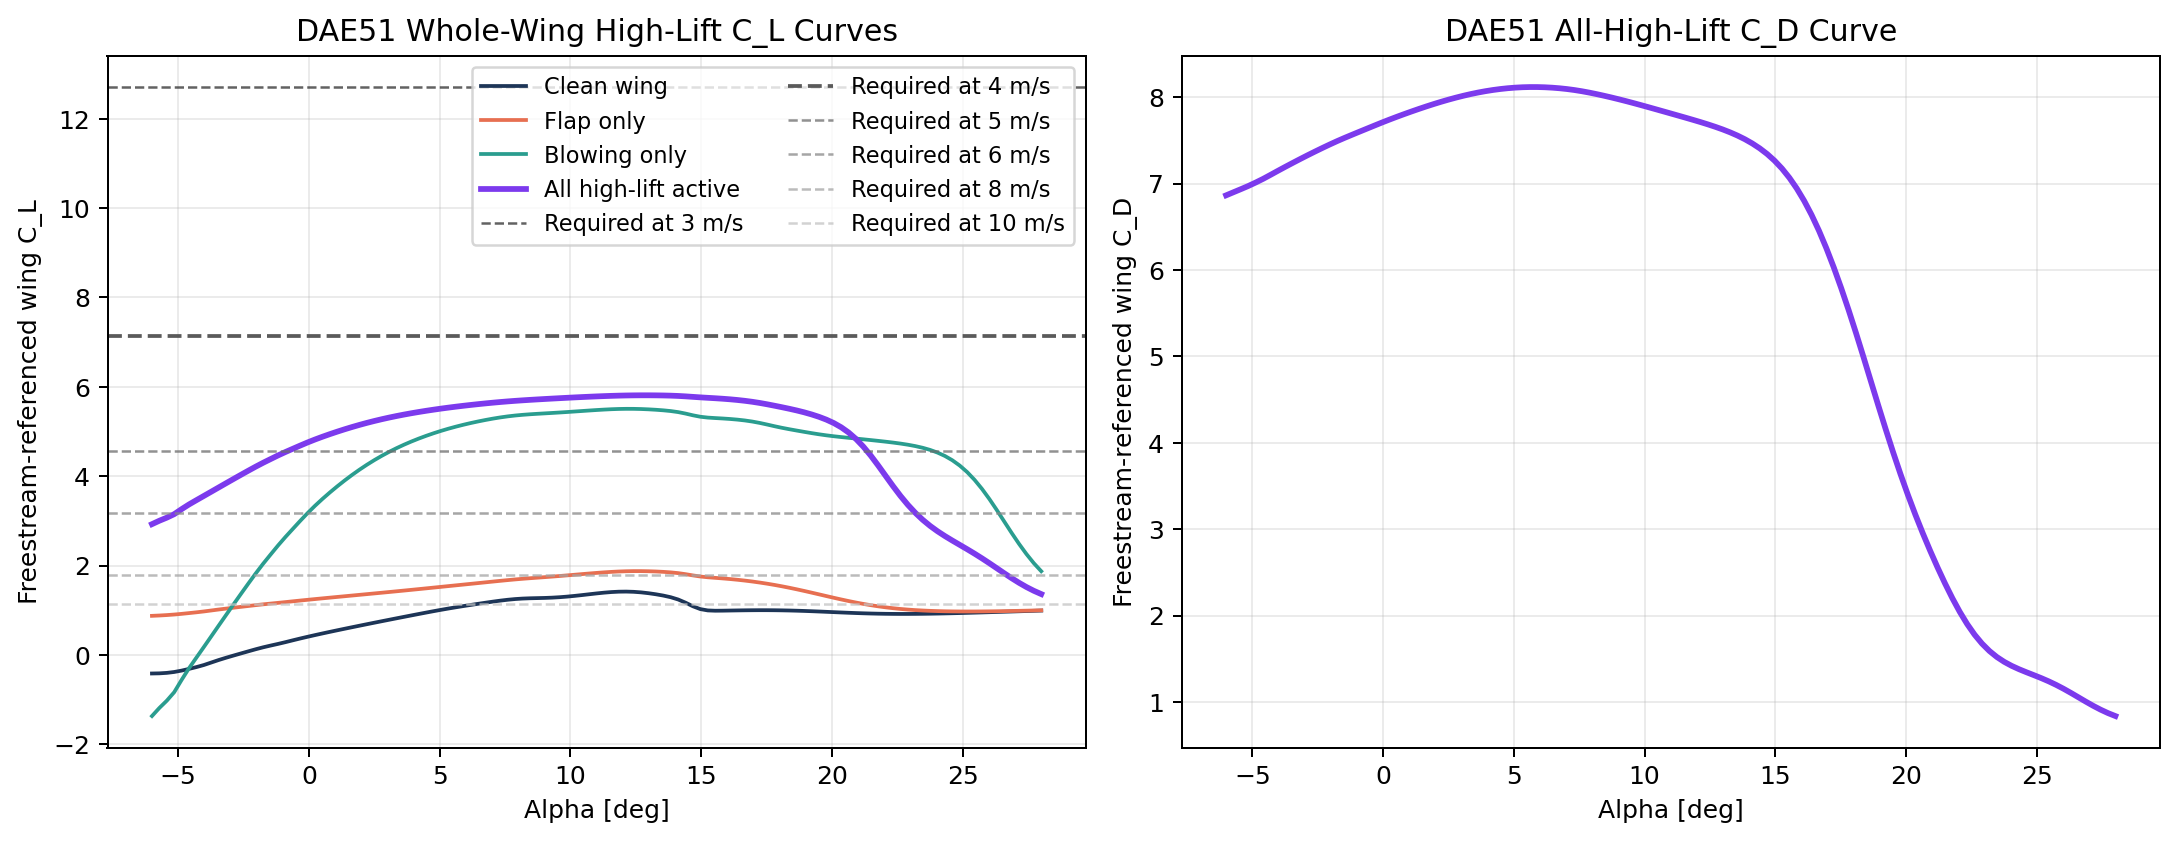

Source data for this figure (header and first rows):
alpha_deg, cl_clean_baseline, cl_flap_only, cl_blow_only, cl_all_high_lift, cd_clean_baseline, cd_flap_only, cd_blow_only, cd_all_high_lift, cm_clean_baseline, cm_flap_only, cm_blow_only, cm_all_high_lift, cambridge_clean_immersion_factor, cambridge_flap_immersion_factor, cambridge_clean_margin_m, cambridge_flap_margin_m, overdrop_clean_severity_scalar, overdrop_flap_severity_scalar, overdrop_clean_peak_shift_deg, overdrop_flap_peak_shift_deg
-6.0, -0.4144, 0.8756, -1.367, 2.927, 0.08065, 2.007, 0.3514, 6.864, -0.0309, -0.1482, -0.7056, -0.7396, 1, 1, 0.08385, 0.07008, 0.0, 0.0, 0.0, 0.0
-5.717, -0.4112, 0.8831, -1.185, 3.004, 0.07696, 2.029, 0.3126, 6.899, -0.03303, -0.1509, -0.7436, -0.7587, 1, 1, 0.08385, 0.07008, 0.0, 0.0, 0.0, 0.0
-5.433, -0.4008, 0.8927, -1.023, 3.072, 0.07296, 2.05, 0.2747, 6.935, -0.03618, -0.1538, -0.7755, -0.7754, 1, 1, 0.08385, 0.07008, 0.0, 0.0, 0.0, 0.0
-5.15, -0.3806, 0.9048, -0.8333, 3.151, 0.06858, 2.071, 0.2338, 6.972, -0.04028, -0.1569, -0.8074, -0.7921, 1, 1, 0.08385, 0.07008, 0.0, 0.0, 0.0, 0.0
-4.867, -0.3496, 0.9199, -0.5579, 3.263, 0.06354, 2.09, 0.1898, 7.012, -0.04519, -0.1603, -0.8273, -0.8047, 1, 1, 0.08385, 0.07008, 0.0, 0.0, 0.0, 0.0
-4.583, -0.3115, 0.9369, -0.2961, 3.368, 0.05768, 2.11, 0.1561, 7.054, -0.05113, -0.1639, -0.8332, -0.812, 1, 1, 0.08385, 0.07008, 0.0, 0.0, 0.0, 0.0
-4.3, -0.271, 0.9546, -0.05842, 3.464, 0.05118, 2.128, 0.139, 7.101, -0.05907, -0.168, -0.832, -0.8163, 1, 1, 0.08385, 0.07008, 0.0, 0.0, 0.0, 0.0
-4.017, -0.2249, 0.9737, 0.1777, 3.558, 0.04462, 2.147, 0.1279, 7.148, -0.06881, -0.1726, -0.8285, -0.8196, 1, 1, 0.08385, 0.07008, 0.0, 0.0, 0.0, 0.0
-3.733, -0.1691, 0.9954, 0.4167, 3.653, 0.03841, 2.165, 0.1183, 7.194, -0.07722, -0.1769, -0.8245, -0.8227, 1, 1, 0.08385, 0.07008, 0.0, 0.0, 0.0, 0.0
-3.45, -0.1131, 1.017, 0.6562, 3.748, 0.03314, 2.183, 0.11, 7.239, -0.08277, -0.1803, -0.8196, -0.8256, 1, 1, 0.08385, 0.07008, 0.0, 0.0, 0.0, 0.0
-3.167, -0.06186, 1.038, 0.8944, 3.843, 0.02989, 2.201, 0.1035, 7.284, -0.08645, -0.1833, -0.8138, -0.8282, 1, 1, 0.08385, 0.07008, 0.0, 0.0, 0.0, 0.0
-2.883, -0.01324, 1.057, 1.131, 3.937, 0.02801, 2.22, 0.09827, 7.328, -0.08932, -0.186, -0.8074, -0.8306, 1, 1, 0.08385, 0.07008, 0.0, 0.0, 0.0, 0.0
-2.6, 0.03412, 1.077, 1.365, 4.031, 0.02653, 2.238, 0.09362, 7.37, -0.09222, -0.1887, -0.801, -0.8328, 1, 1, 0.08385, 0.07008, 0.0, 0.0, 0.0, 0.0
-2.317, 0.08144, 1.096, 1.597, 4.123, 0.02527, 2.257, 0.0894, 7.412, -0.09548, -0.1914, -0.7954, -0.8353, 1, 1, 0.08385, 0.07008, 0.0, 0.0, 0.0, 0.0
-2.033, 0.128, 1.115, 1.824, 4.214, 0.02419, 2.275, 0.08546, 7.453, -0.09903, -0.1943, -0.7916, -0.8382, 1, 1, 0.08385, 0.07008, 0.0, 0.0, 0.0, 0.0
-1.75, 0.1714, 1.133, 2.041, 4.3, 0.0231, 2.293, 0.08112, 7.492, -0.1022, -0.197, -0.789, -0.8415, 1, 1, 0.08385, 0.07008, 0.0, 0.0, 0.0, 0.0
-1.467, 0.2101, 1.15, 2.246, 4.383, 0.02157, 2.311, 0.07507, 7.529, -0.1037, -0.1992, -0.7819, -0.8431, 1, 1, 0.08385, 0.07008, 0.0, 0.0, 0.0, 0.0
-1.183, 0.2471, 1.166, 2.447, 4.464, 0.01966, 2.328, 0.06717, 7.565, -0.1036, -0.201, -0.7639, -0.8408, 1, 1, 0.08385, 0.07008, 0.0, 0.0, 0.0, 0.0
-0.9, 0.2863, 1.183, 2.638, 4.54, 0.01873, 2.346, 0.06204, 7.6, -0.1041, -0.203, -0.7451, -0.838, 1, 1, 0.08385, 0.07008, 0.0, 0.0, 0.0, 0.0
-0.6167, 0.3278, 1.2, 2.819, 4.613, 0.01859, 2.363, 0.05927, 7.635, -0.1057, -0.2052, -0.7305, -0.8365, 1, 1, 0.08385, 0.07008, 0.0, 0.0, 0.0, 0.0
-0.3333, 0.3683, 1.217, 3, 4.685, 0.01874, 2.381, 0.05766, 7.67, -0.1076, -0.2074, -0.7186, -0.8359, 1, 1, 0.08385, 0.07008, 0.0, 0.0, 0.0, 0.0
-0.05, 0.4071, 1.234, 3.174, 4.755, 0.01904, 2.398, 0.0567, 7.705, -0.1093, -0.2096, -0.7084, -0.8359, 1, 1, 0.08385, 0.07008, 0.0, 0.0, 0.0, 0.0
0.2333, 0.4446, 1.251, 3.338, 4.821, 0.01943, 2.416, 0.05599, 7.739, -0.1107, -0.2117, -0.6988, -0.8359, 1, 1, 0.08307, 0.0693, 0.0, 0.0, 0.0, 0.0
0.5167, 0.4812, 1.267, 3.491, 4.883, 0.01981, 2.433, 0.05541, 7.771, -0.1117, -0.2137, -0.6885, -0.8356, 1, 1, 0.08211, 0.06835, 0.0, 0.0, 0.0, 0.0
0.8, 0.517, 1.283, 3.635, 4.941, 0.02015, 2.45, 0.05492, 7.803, -0.1124, -0.2155, -0.6777, -0.8351, 1, 1, 0.08116, 0.06739, 0.0, 0.0, 0.0, 0.0
1.083, 0.552, 1.298, 3.773, 4.997, 0.02045, 2.467, 0.05448, 7.833, -0.1128, -0.2173, -0.6665, -0.8342, 1, 1, 0.08021, 0.06644, 0.0, 0.0, 0.0, 0.0
1.367, 0.5866, 1.314, 3.904, 5.05, 0.02069, 2.484, 0.05406, 7.863, -0.113, -0.219, -0.6551, -0.8332, 1, 1, 0.07926, 0.06549, 0.0, 0.0, 0.0, 0.0
1.65, 0.6208, 1.33, 4.028, 5.1, 0.0209, 2.5, 0.05366, 7.892, -0.113, -0.2206, -0.6435, -0.832, 1, 1, 0.07831, 0.06454, 0.0, 0.0, 0.0, 0.0
1.933, 0.6547, 1.345, 4.146, 5.148, 0.02107, 2.517, 0.05327, 7.919, -0.1129, -0.2221, -0.6317, -0.8307, 1, 1, 0.07736, 0.06359, 0.0, 0.0, 0.0, 0.0
2.217, 0.6883, 1.361, 4.256, 5.193, 0.02121, 2.533, 0.0529, 7.946, -0.1127, -0.2236, -0.6198, -0.8291, 1, 1, 0.0764, 0.06264, 0.0, 0.0, 0.0, 0.0
2.5, 0.7217, 1.377, 4.359, 5.235, 0.02132, 2.55, 0.05255, 7.971, -0.1124, -0.2251, -0.6076, -0.8273, 1, 1, 0.07545, 0.06168, 0.0, 0.0, 0.0, 0.0
2.783, 0.7547, 1.393, 4.455, 5.275, 0.02141, 2.566, 0.05222, 7.994, -0.1119, -0.2265, -0.5953, -0.8253, 1, 1, 0.0745, 0.06073, 0.0, 0.0, 0.0, 0.0
3.067, 0.7876, 1.409, 4.544, 5.312, 0.02146, 2.582, 0.05192, 8.016, -0.1114, -0.2278, -0.5829, -0.8231, 1, 1, 0.07355, 0.05978, 0.0, 0.0, 0.0, 0.0
3.35, 0.8202, 1.425, 4.627, 5.346, 0.02148, 2.597, 0.05168, 8.035, -0.1108, -0.2291, -0.5703, -0.8207, 1, 1, 0.0726, 0.05883, 0.0, 0.0, 0.0, 0.0
3.633, 0.8526, 1.441, 4.704, 5.378, 0.02144, 2.613, 0.05149, 8.053, -0.1101, -0.2304, -0.5577, -0.8181, 1, 1, 0.07165, 0.05788, 0.0, 0.0, 0.0, 0.0
3.917, 0.8849, 1.457, 4.776, 5.409, 0.02133, 2.628, 0.05138, 8.069, -0.1093, -0.2316, -0.5451, -0.8154, 1, 1, 0.0707, 0.05693, 0.0, 0.0, 0.0, 0.0
4.2, 0.917, 1.474, 4.842, 5.437, 0.02116, 2.644, 0.05134, 8.082, -0.1084, -0.2327, -0.5326, -0.8125, 1, 1, 0.06975, 0.05598, 0.0, 0.0, 0.0, 0.0
4.483, 0.9487, 1.49, 4.903, 5.463, 0.02092, 2.659, 0.05138, 8.094, -0.1074, -0.2338, -0.5203, -0.8094, 1, 1, 0.0688, 0.05503, 0.0, 0.0, 0.0, 0.0
4.767, 0.9797, 1.507, 4.961, 5.488, 0.02064, 2.674, 0.0515, 8.103, -0.1062, -0.2349, -0.5083, -0.8063, 1, 1, 0.06785, 0.05409, 0.0, 0.0, 0.0, 0.0
5.05, 1.01, 1.524, 5.014, 5.512, 0.02035, 2.688, 0.05169, 8.11, -0.1048, -0.2358, -0.4966, -0.8031, 1, 1, 0.06691, 0.05314, 0.0, 0.0, 0.0, 0.0
5.333, 1.039, 1.541, 5.063, 5.534, 0.02009, 2.703, 0.05197, 8.114, -0.1033, -0.2367, -0.4853, -0.7998, 1, 1, 0.06596, 0.05219, 0.0, 0.0, 0.0, 0.0
5.617, 1.067, 1.558, 5.108, 5.555, 0.0199, 2.717, 0.05238, 8.117, -0.1017, -0.2375, -0.4743, -0.7964, 1, 1, 0.06501, 0.05124, 0.0, 0.0, 0.0, 0.0
5.9, 1.093, 1.574, 5.15, 5.575, 0.0198, 2.731, 0.05301, 8.116, -0.1, -0.2383, -0.4635, -0.7929, 1, 1, 0.06406, 0.05029, 0.0, 0.0, 0.0, 0.0
6.183, 1.119, 1.591, 5.189, 5.594, 0.01978, 2.745, 0.054, 8.114, -0.09833, -0.2391, -0.4527, -0.7892, 1, 1, 0.06312, 0.04935, 0.0, 0.0, 0.0, 0.0
6.467, 1.144, 1.608, 5.225, 5.612, 0.01985, 2.758, 0.0555, 8.109, -0.09665, -0.2398, -0.4417, -0.7852, 1, 1, 0.06217, 0.0484, 0.0, 0.0, 0.0, 0.0
6.75, 1.169, 1.625, 5.258, 5.629, 0.01998, 2.772, 0.05752, 8.103, -0.09496, -0.2405, -0.4304, -0.7809, 1, 1, 0.06122, 0.04746, 0.0, 0.0, 0.0, 0.0
7.033, 1.193, 1.642, 5.288, 5.645, 0.02016, 2.785, 0.05989, 8.093, -0.0932, -0.2411, -0.4188, -0.7763, 1, 1, 0.06028, 0.04651, 0.0, 0.0, 0.0, 0.0
7.317, 1.216, 1.659, 5.315, 5.66, 0.0204, 2.797, 0.06252, 8.082, -0.09123, -0.2416, -0.4073, -0.7715, 1, 1, 0.05933, 0.04557, 0.0, 0.0, 0.0, 0.0
7.6, 1.235, 1.675, 5.338, 5.673, 0.02079, 2.81, 0.0656, 8.068, -0.08889, -0.242, -0.3957, -0.7666, 1, 1, 0.05839, 0.04462, 0.0, 0.0, 0.0, 0.0
7.883, 1.251, 1.69, 5.358, 5.686, 0.02147, 2.822, 0.06935, 8.052, -0.08609, -0.2422, -0.3838, -0.7614, 1, 1, 0.05745, 0.04368, 0.0, 0.0, 0.0, 0.0
8.167, 1.262, 1.704, 5.373, 5.697, 0.02259, 2.833, 0.07364, 8.035, -0.08292, -0.2423, -0.3719, -0.756, 1, 1, 0.0565, 0.04274, 0.0, 0.0, 0.0, 0.0
8.45, 1.268, 1.717, 5.385, 5.708, 0.02419, 2.845, 0.07822, 8.016, -0.07963, -0.2423, -0.3599, -0.7505, 1, 1, 0.05556, 0.04179, 0.0, 0.0, 0.0, 0.0
8.733, 1.272, 1.729, 5.396, 5.718, 0.02621, 2.856, 0.08297, 7.996, -0.07638, -0.2423, -0.3479, -0.7449, 1, 1, 0.05462, 0.04085, 0.0, 0.0, 0.0, 0.0
9.017, 1.276, 1.741, 5.405, 5.727, 0.02852, 2.867, 0.08791, 7.975, -0.07327, -0.2423, -0.3359, -0.7392, 1, 1, 0.05368, 0.03991, 0.0, 0.0, 0.0, 0.0
9.3, 1.283, 1.754, 5.415, 5.737, 0.03095, 2.877, 0.09306, 7.953, -0.07044, -0.2423, -0.324, -0.7334, 1, 1, 0.05274, 0.03897, 0.0, 0.0, 0.0, 0.0
9.583, 1.292, 1.767, 5.425, 5.745, 0.03338, 2.886, 0.09849, 7.93, -0.068, -0.2424, -0.3123, -0.7277, 1, 1, 0.0518, 0.03803, 0.0, 0.0, 0.0, 0.0
9.867, 1.305, 1.781, 5.436, 5.754, 0.03577, 2.895, 0.1043, 7.907, -0.06593, -0.2425, -0.3008, -0.7221, 1, 1, 0.05086, 0.0371, 0.0, 0.0, 0.0, 0.0
10.15, 1.321, 1.795, 5.447, 5.763, 0.03816, 2.902, 0.1104, 7.883, -0.06417, -0.2427, -0.2898, -0.7166, 1, 1, 0.04993, 0.03616, 0.0, 0.0, 0.0, 0.0
10.43, 1.339, 1.809, 5.458, 5.771, 0.04062, 2.909, 0.1169, 7.859, -0.06265, -0.2429, -0.2792, -0.7113, 1, 1, 0.04899, 0.03522, 0.0, 0.0, 0.0, 0.0
10.72, 1.359, 1.823, 5.47, 5.778, 0.0432, 2.915, 0.1239, 7.835, -0.06127, -0.2431, -0.2692, -0.7063, 1, 0.9999, 0.04805, 0.03429, 0.0, 0.0, 0.0, 0.0
... 61 more rows
